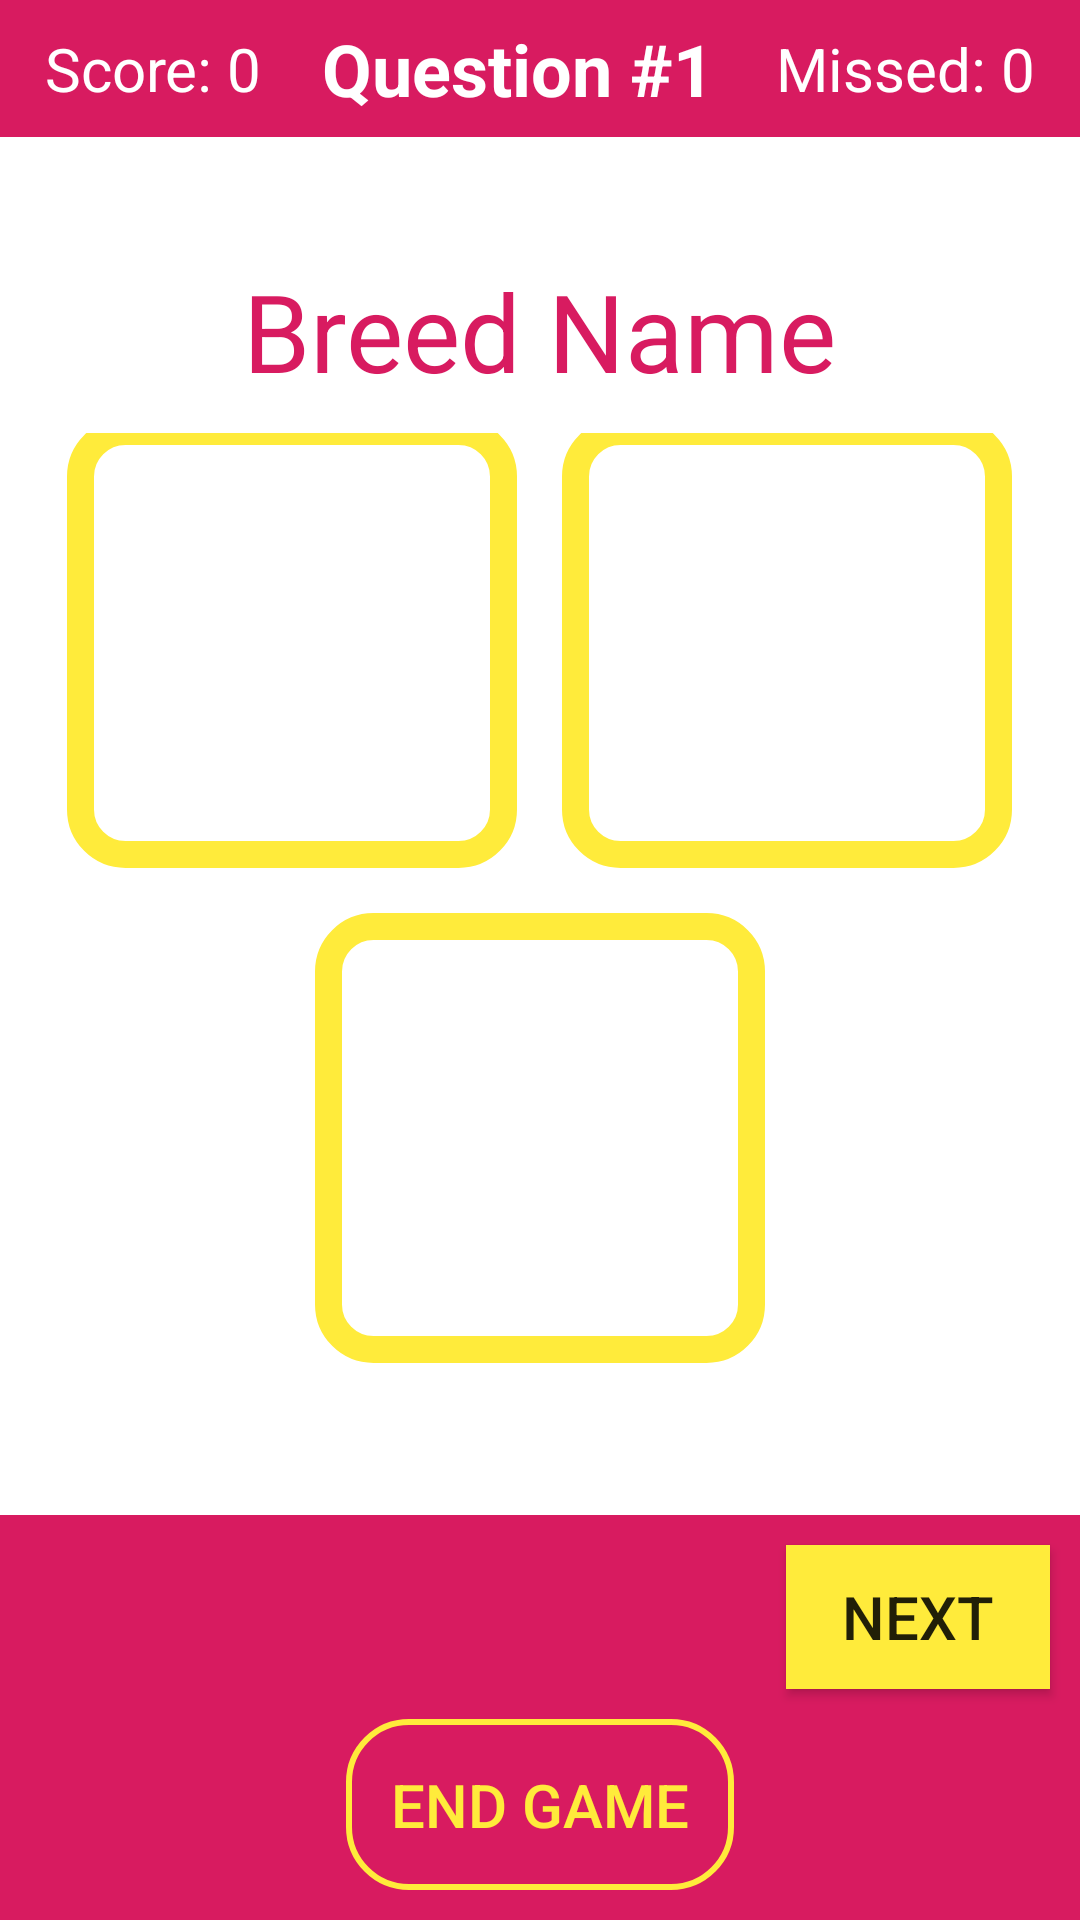

Layout XML and referenced resources for this Android screen:
<!-- AndroidManifest.xml: application theme AppTheme.NoActionBar -->
<!-- res/layout/activity_guess_dog.xml -->
<?xml version="1.0" encoding="utf-8"?>

<LinearLayout xmlns:android="http://schemas.android.com/apk/res/android"
    xmlns:app="http://schemas.android.com/apk/res-auto"
    xmlns:tools="http://schemas.android.com/tools"
    android:layout_width="match_parent"
    android:layout_height="match_parent"
    android:background="@color/colorAccent"
    android:orientation="vertical"
    tools:context=".GuessDog">

    <LinearLayout
        android:layout_width="match_parent"
        android:layout_height="wrap_content"
        android:layout_weight="1"
        android:background="@color/colorAccent"
        android:orientation="horizontal"
        android:padding="5dp">


        <TextView
            android:id="@+id/score_lable"
            android:layout_width="wrap_content"
            android:layout_height="wrap_content"
            android:layout_gravity="center"
            android:layout_weight="1"
            android:gravity="center"
            android:text="@string/score_lable"
            android:textColor="@color/white"
            android:textSize="20sp" />

        <TextView
            android:id="@+id/q_number"
            android:layout_width="wrap_content"
            android:layout_height="wrap_content"
            android:textStyle="bold"
            android:layout_gravity="center"
            android:layout_weight="1"
            android:gravity="center"
            android:text="@string/question_number"
            android:textColor="@color/white"
            android:textSize="24sp" />


        <TextView
            android:id="@+id/missed_lable"
            android:layout_width="wrap_content"
            android:layout_height="wrap_content"
            android:layout_gravity="center"
            android:layout_weight="1"
            android:gravity="center"
            android:text="@string/missed_lable"
            android:textColor="@color/white"
            android:textSize="20sp" />


    </LinearLayout>

    <LinearLayout
        android:layout_width="match_parent"
        android:layout_height="wrap_content"
        android:layout_weight="1"
        android:background="@color/white"
        android:orientation="vertical">

        <TextView
            android:id="@+id/timer"
            android:layout_width="wrap_content"
            android:layout_height="wrap_content"
            android:layout_gravity="center"
            android:gravity="center"
            android:textSize="30sp" />


        <TextView
            android:id="@+id/breedNameQuest"
            android:layout_width="wrap_content"
            android:layout_height="wrap_content"
            android:layout_gravity="center"
            android:text="Breed Name"
            android:textColor="@color/colorAccent"
            android:textSize="36sp" />


        <LinearLayout
            android:layout_width="match_parent"
            android:layout_height="wrap_content"
            android:layout_marginTop="10dp"
            android:gravity="center_horizontal"
            android:orientation="horizontal">


            <ImageView
                android:id="@+id/img1"
                android:layout_width="150dp"
                android:padding="14dp"
                android:cropToPadding="true"
                android:layout_height="150dp"
                android:layout_gravity="center"
                android:layout_marginEnd="15dp"
                android:layout_marginRight="15dp"
                android:layout_marginBottom="10dp"
                android:background="@drawable/image_border5"
                android:onClick="onImageClick"
                android:scaleType="centerCrop"
                app:srcCompat="@mipmap/ic_launcher" />

            <ImageView
                android:id="@+id/img2"
                android:padding="14dp"
                android:cropToPadding="true"
                android:layout_width="150dp"
                android:layout_height="150dp"
                android:layout_gravity="center"
                android:layout_marginBottom="10dp"
                android:background="@drawable/image_border5"
                android:onClick="onImageClick"
                android:scaleType="centerCrop"
                app:srcCompat="@mipmap/ic_launcher" />

        </LinearLayout>


        <ImageView
            android:id="@+id/img3"
            android:padding="14dp"
            android:cropToPadding="true"
            android:layout_width="150dp"
            android:layout_height="150dp"
            android:layout_gravity="center"
            android:background="@drawable/image_border5"
            android:onClick="onImageClick"
            android:scaleType="centerCrop"
            app:srcCompat="@mipmap/ic_launcher" />

        <TextView
            android:padding="5dp"
            android:id="@+id/status_text"
            android:layout_width="wrap_content"
            android:layout_height="wrap_content"
            android:layout_gravity="center"
            android:layout_marginTop="5dp"
            android:textColor="#252222"
            android:textColorHint="#00FFFFFF"
            android:textColorLink="#2FFFFFFF"
            android:textSize="24sp"
            android:textStyle="bold"
            app:fontFamily="sans-serif" />

    </LinearLayout>


    <Button
        android:id="@+id/submit_btn"
        android:layout_width="wrap_content"
        android:layout_height="wrap_content"
        android:layout_gravity="end"
        android:layout_marginTop="10dp"
        android:layout_marginEnd="10dp"
        android:layout_marginRight="10dp"
        android:background="@color/yellow"
        android:text="Next"
        android:textSize="20sp" />


    <Button
        android:id="@+id/endgame2"
        android:layout_width="wrap_content"
        android:layout_height="wrap_content"
        android:layout_gravity="center"
        android:layout_marginTop="10dp"
        android:layout_marginBottom="10dp"
        android:background="@drawable/buttonstyle2"
        android:text="end game"
        android:textColor="@color/yellow"
        android:textSize="20sp"
        android:visibility="visible" />

</LinearLayout>
<!-- resources referenced by this layout -->
<resources>
  <color name="colorAccent">#D81B60</color>
  <color name="white">#FFFFFF</color>
  <color name="yellow">#FFEB3B</color>
  <!-- drawable buttonstyle2 (drawable) -->
  <?xml version="1.0" encoding="utf-8"?>
  
  <shape xmlns:android="http://schemas.android.com/apk/res/android">
  <stroke android:width="2dp" android:color="@color/yellow"/>
      <corners android:radius="20dp"/>
      <padding android:bottom="15dp" android:left="15dp" android:right="15dp" android:top="15dp"/>
  </shape>
  <!-- drawable image_border5 (drawable) -->
  <?xml version="1.0" encoding="utf-8"?>
  
  <shape xmlns:android="http://schemas.android.com/apk/res/android">
      <stroke
          android:width="9sp"
          android:color="@color/yellow"
          />
  
      <padding
          android:left="9sp"
          android:top="9sp"
          android:right="9sp"
          android:bottom="9sp"
          />
  
      <corners
          android:topLeftRadius="15sp"
          android:bottomLeftRadius="15sp"
          android:topRightRadius="15sp"
          android:bottomRightRadius="15sp"
          />
  
  </shape>
  <string name="missed_lable">Missed: 0</string>
  <string name="question_number">Question #1</string>
  <string name="score_lable">Score: 0</string>
  <style name="AppTheme.NoActionBar">
          <item name="windowActionBar">false</item>
          <item name="windowNoTitle">true</item>
          <item name="android:spinnerDropDownItemStyle">@style/mySpinnerItemStyle</item>
  
      </style>
  <style name="mySpinnerItemStyle" parent="@style/Widget.AppCompat.DropDownItem.Spinner">
          <item name="android:textSize">50dp</item>
          <item name="android:textColor">@color/colorPrimary</item>
      </style>
  <color name="colorPrimary">#008577</color>
</resources>
